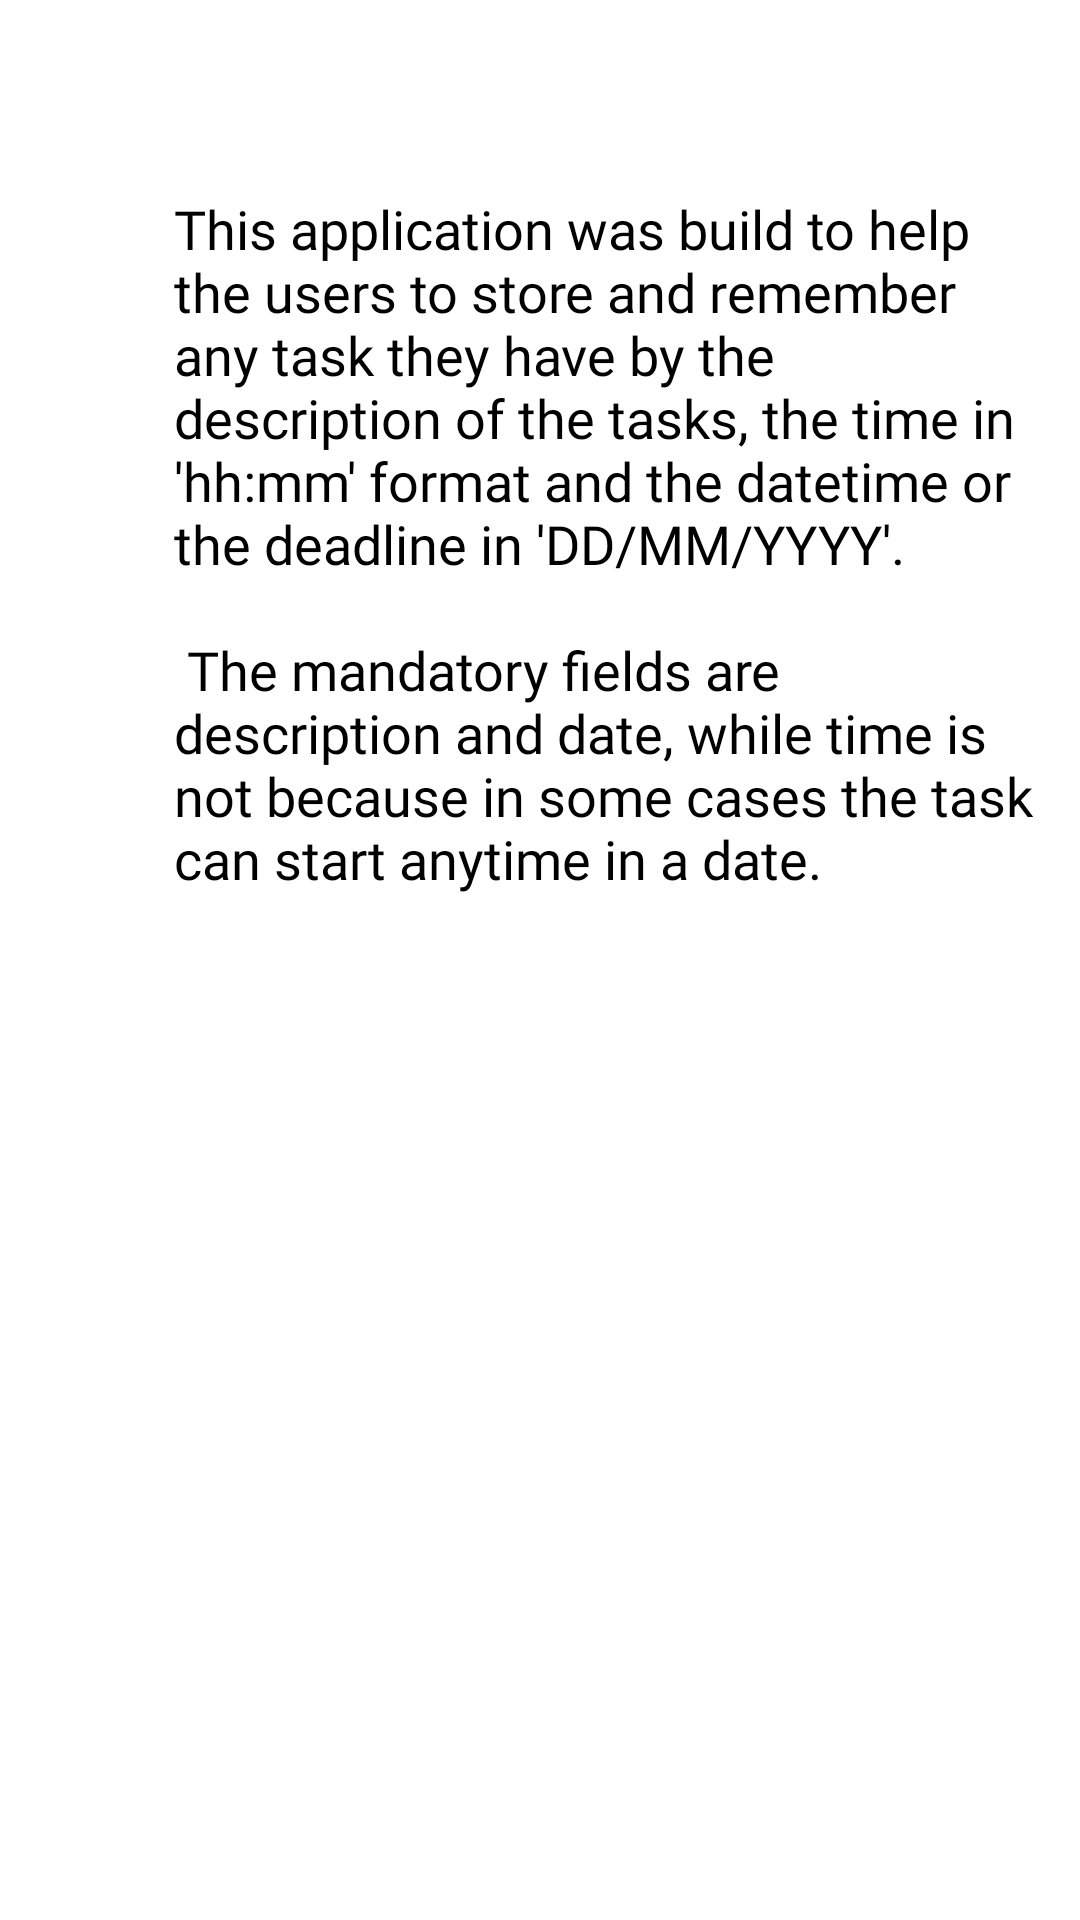

Layout XML and referenced resources for this Android screen:
<!-- AndroidManifest.xml: application theme Theme.TestApp -->
<!-- res/layout/fragment_info.xml -->
<?xml version="1.0" encoding="utf-8"?>
<androidx.constraintlayout.widget.ConstraintLayout xmlns:android="http://schemas.android.com/apk/res/android"
    xmlns:app="http://schemas.android.com/apk/res-auto"
    xmlns:tools="http://schemas.android.com/tools"
    android:layout_width="match_parent"
    android:layout_height="match_parent"
    tools:context=".InfoFragment">

    <TextView
        android:id="@+id/textView3"
        android:layout_width="0dp"
        android:layout_height="?actionBarSize"
        android:layout_marginHorizontal="@dimen/fab_margin"
        android:layout_marginTop="32dp"
        android:text="@string/informations"
        android:textColor="@color/white"
        android:textSize="20sp"
        app:layout_constraintEnd_toEndOf="parent"
        app:layout_constraintHorizontal_bias="0.498"
        app:layout_constraintStart_toStartOf="parent"
        app:layout_constraintTop_toTopOf="parent" />

    <TextView
        android:id="@+id/infoText"
        android:layout_width="292dp"
        android:layout_height="580dp"
        android:layout_marginStart="58dp"
        android:layout_marginTop="32dp"
        android:layout_marginEnd="58dp"
        android:textSize="18dp"
        android:text="@string/this_application_was_build_to_help_the_users_to_store_and_remember_any_task_they_have_by_the_description_of_the_tasks_the_time_in_hh_mm_format_and_the_datetime_or_the_deadline_in_dd_mm_yyyy_n_n_the_mandatory_fields_are_description_and_date_while_time_is_not_because_in_some_cases_the_task_can_start_anytime_in_a_date"
        app:layout_constraintEnd_toEndOf="parent"
        android:fontFamily="@font/bevan"
        app:layout_constraintHorizontal_bias="0.0"
        app:layout_constraintStart_toStartOf="parent"
        app:layout_constraintTop_toBottomOf="@+id/textView3" />

</androidx.constraintlayout.widget.ConstraintLayout>
<!-- resources referenced by this layout -->
<resources>
  <dimen name="fab_margin">16dp</dimen>
  <string name="informations">Informations</string>
  <string name="this_application_was_build_to_help_the_users_to_store_and_remember_any_task_they_have_by_the_description_of_the_tasks_the_time_in_hh_mm_format_and_the_datetime_or_the_deadline_in_dd_mm_yyyy_n_n_the_mandatory_fields_are_description_and_date_while_time_is_not_because_in_some_cases_the_task_can_start_anytime_in_a_date">This application was build to help the users to store and remember any task they have by the description of the tasks, the time in \'hh:mm\' format and the datetime or the deadline in \'DD/MM/YYYY\'. \n\n The mandatory fields are description and date, while time is not because in some cases the task can start anytime in a date.</string>
  <!-- not gathered from this repository: default colours our renderer supplied (Android Studio template values) -->
  <color name="white">#FFFFFFFF</color>
</resources>
